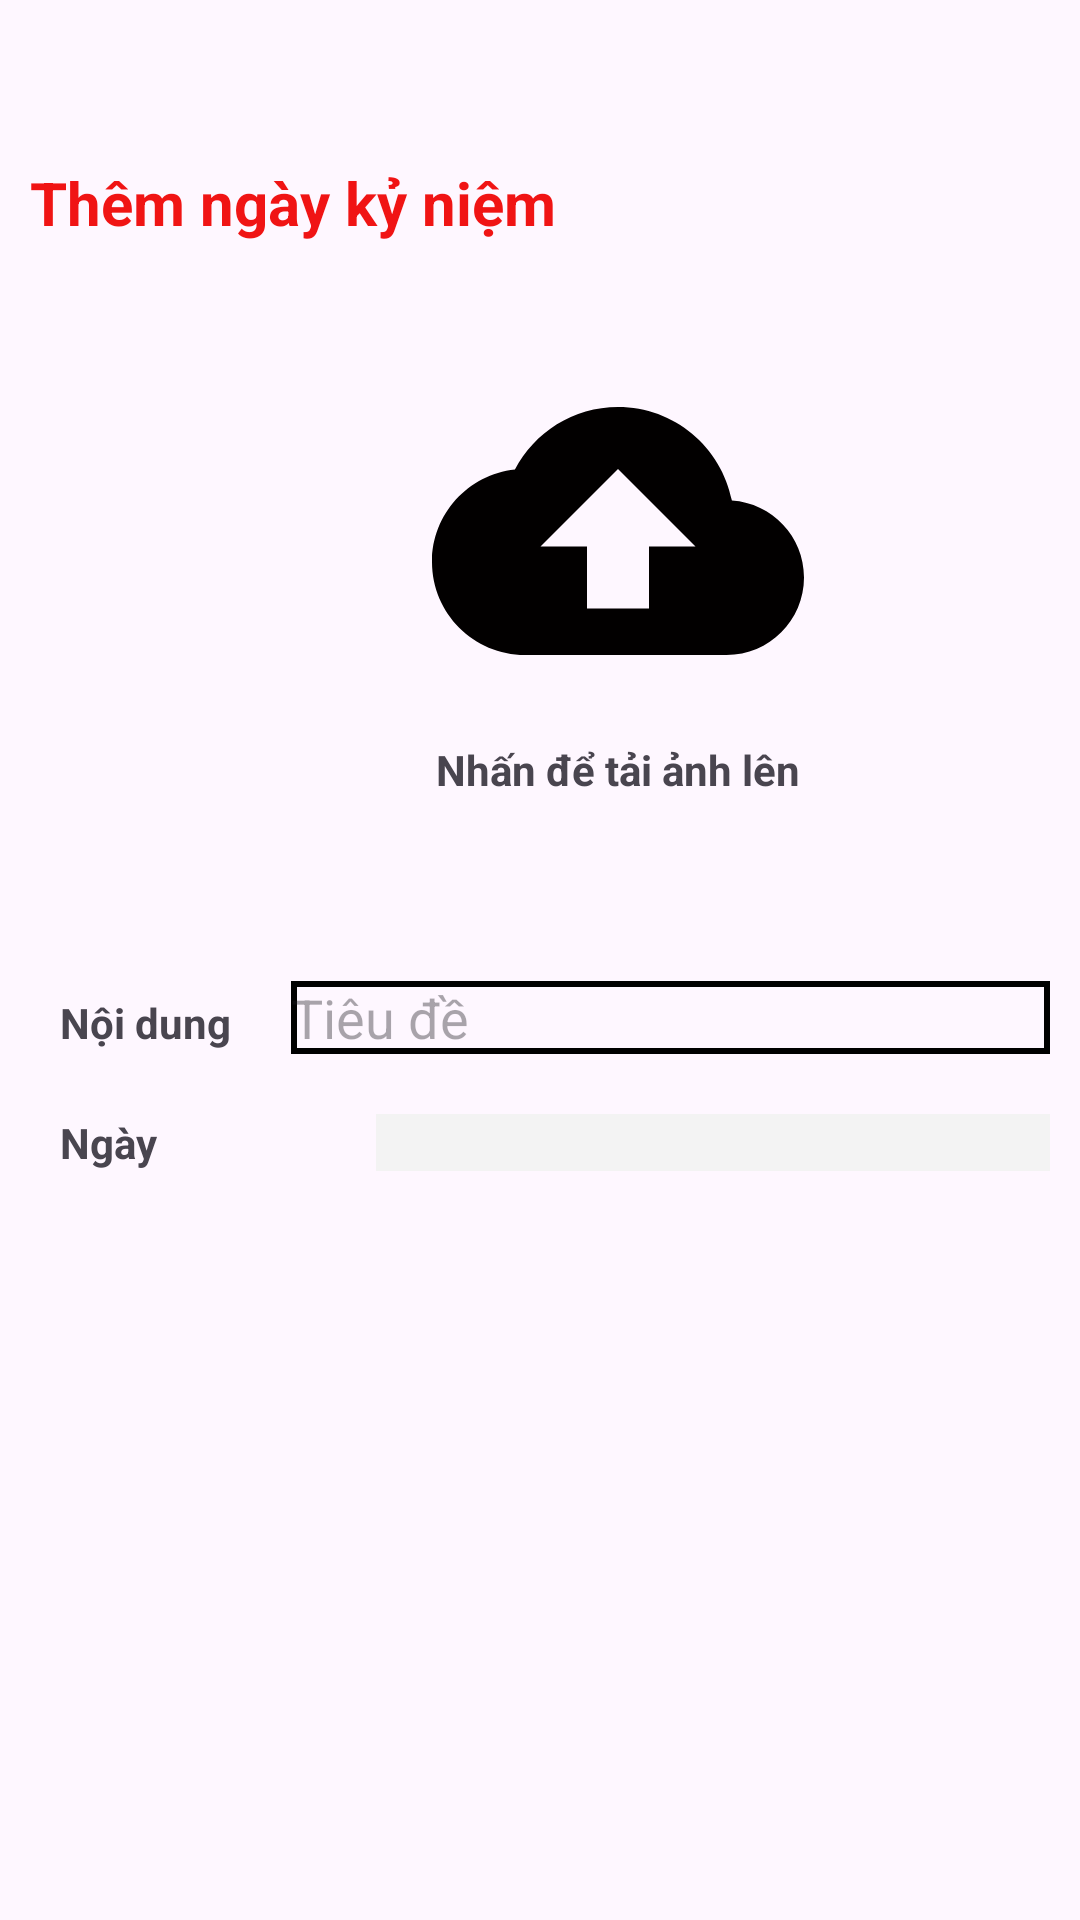

Layout XML and referenced resources for this Android screen:
<!-- AndroidManifest.xml: application theme Theme.CuoiKy -->
<!-- res/layout/activity_add_memories.xml -->
<?xml version="1.0" encoding="utf-8"?>
<LinearLayout xmlns:android="http://schemas.android.com/apk/res/android"
    xmlns:app="http://schemas.android.com/apk/res-auto"
    xmlns:tools="http://schemas.android.com/tools"
    android:id="@+id/main"
    android:layout_width="match_parent"
    android:layout_height="match_parent"
    android:orientation="vertical"
    tools:context=".AddMemoriesActivity">

    <TableLayout
        android:layout_marginTop="50dp"
        android:layout_width="wrap_content"
        android:layout_height="wrap_content">

        <TableRow
            android:layout_width="wrap_content"
            android:layout_height="wrap_content">

            <TextView
                android:id="@+id/textView3"
                android:layout_width="match_parent"
                android:layout_height="wrap_content"
                android:text="Thêm ngày kỷ niệm"
                android:layout_marginLeft="10dp"
                android:textColor="#F01414"
                android:textSize="20sp"
                android:textStyle="bold" />
            <TextView
                android:id="@+id/back3"
                android:layout_width="50dp"
                android:layout_height="40dp"
                android:layout_marginLeft="160sp"
                android:background="@drawable/baseline_navigate_next_24"
                android:gravity="center" />
        </TableRow>
    </TableLayout>

    <LinearLayout
        android:layout_width="392dp"
        android:layout_height="201dp"
        android:layout_marginBottom="16dp"
        android:layout_marginLeft="10dp"
        android:gravity="center"
        android:orientation="vertical">

        <ImageView
            android:id="@+id/img_Choose"
            android:layout_width="232dp"
            android:layout_height="124dp"
            android:contentDescription="Upload Icon"
            android:src="@drawable/baseline_cloud_upload_24" />

        <TextView
            android:id="@+id/txt_title_Img"
            android:layout_width="wrap_content"
            android:layout_height="wrap_content"
            android:layout_marginTop="8dp"
            android:text="Nhấn để tải ảnh lên"
            android:textSize="14sp"
            android:textStyle="bold" />
    </LinearLayout>

    <LinearLayout
        android:layout_width="match_parent"
        android:layout_height="wrap_content"
        android:layout_marginLeft="20dp"
        android:layout_marginTop="20dp"
        android:layout_marginRight="10dp"
        android:orientation="horizontal">

        <TextView
            android:id="@+id/textView"
            android:layout_width="wrap_content"
            android:layout_height="wrap_content"
            android:text="Nội dung"
            android:textStyle="bold" />

        <EditText
            android:id="@+id/edtAddTitle"
            android:layout_width="wrap_content"
            android:layout_height="wrap_content"
            android:layout_marginLeft="20dp"
            android:layout_weight="1"
            android:ems="10"
            android:hint="Tiêu đề"
            android:background="@drawable/border"
            android:inputType="text" />
    </LinearLayout>

    <LinearLayout
        android:layout_width="match_parent"
        android:layout_height="wrap_content"
        android:layout_marginLeft="20dp"
        android:layout_marginTop="20dp"
        android:layout_marginRight="10dp"
        android:orientation="horizontal">

        <TextView
            android:id="@+id/textView5"
            android:layout_width="wrap_content"
            android:layout_height="wrap_content"
            android:text="Ngày"
            android:textStyle="bold" />

        <TextView
            android:id="@+id/txt_AddDate"
            android:layout_width="wrap_content"
            android:layout_height="wrap_content"
            android:layout_marginLeft="73dp"
            android:layout_weight="1"
            android:textColor="#000"
            android:background="#F3F3F3"
            android:ems="10"
            android:inputType="text" />
    </LinearLayout>

    <Button
        android:id="@+id/btnSave"
        android:layout_width="wrap_content"
        android:layout_height="wrap_content"
        android:layout_marginTop="270dp"
        android:layout_marginLeft="300dp"
        android:background="@drawable/custome_btn"
        android:text="Lưu"
        app:backgroundTint="@null" />
</LinearLayout>
<!-- resources referenced by this layout -->
<resources>
  <!-- drawable baseline_cloud_upload_24 (drawable) -->
  <vector xmlns:android="http://schemas.android.com/apk/res/android" android:height="30dp" android:tint="#020000" android:viewportHeight="24" android:viewportWidth="24" android:width="30dp">
        
      <path android:fillColor="@android:color/white" android:pathData="M19.35,10.04C18.67,6.59 15.64,4 12,4 9.11,4 6.6,5.64 5.35,8.04 2.34,8.36 0,10.91 0,14c0,3.31 2.69,6 6,6h13c2.76,0 5,-2.24 5,-5 0,-2.64 -2.05,-4.78 -4.65,-4.96zM14,13v4h-4v-4H7l5,-5 5,5h-3z"/>
      
  </vector>
  <!-- drawable baseline_navigate_next_24 (drawable) -->
  <vector xmlns:android="http://schemas.android.com/apk/res/android" android:autoMirrored="true" android:height="30dp" android:tint="#020000" android:viewportHeight="24" android:viewportWidth="24" android:width="30dp">
        
      <path android:fillColor="@android:color/white" android:pathData="M10,6L8.59,7.41 13.17,12l-4.58,4.59L10,18l6,-6z"/>
      
  </vector>
  <!-- drawable border (drawable) -->
  <?xml version="1.0" encoding="utf-8"?>
  <shape xmlns:android="http://schemas.android.com/apk/res/android">
  
      <stroke
          android:width="2dp"
          android:color="#000000"
          />
  </shape>
  <!-- drawable custome_btn (drawable) -->
  <?xml version="1.0" encoding="utf-8"?>
  <selector xmlns:android="http://schemas.android.com/apk/res/android">
      <item>
          <shape android:shape="rectangle">
          <corners android:radius="20dp"/>
              <gradient android:startColor="#EFDCDC"
                  android:endColor="#EF2323"/>
              <stroke android:width="3dp" android:color="#F81B32" />
          </shape>
      </item>
  </selector>
  <style name="Theme.CuoiKy" parent="Base.Theme.CuoiKy" />
  <style name="Base.Theme.CuoiKy" parent="Theme.Material3.DayNight.NoActionBar">
          
  
          
  
      </style>
</resources>
